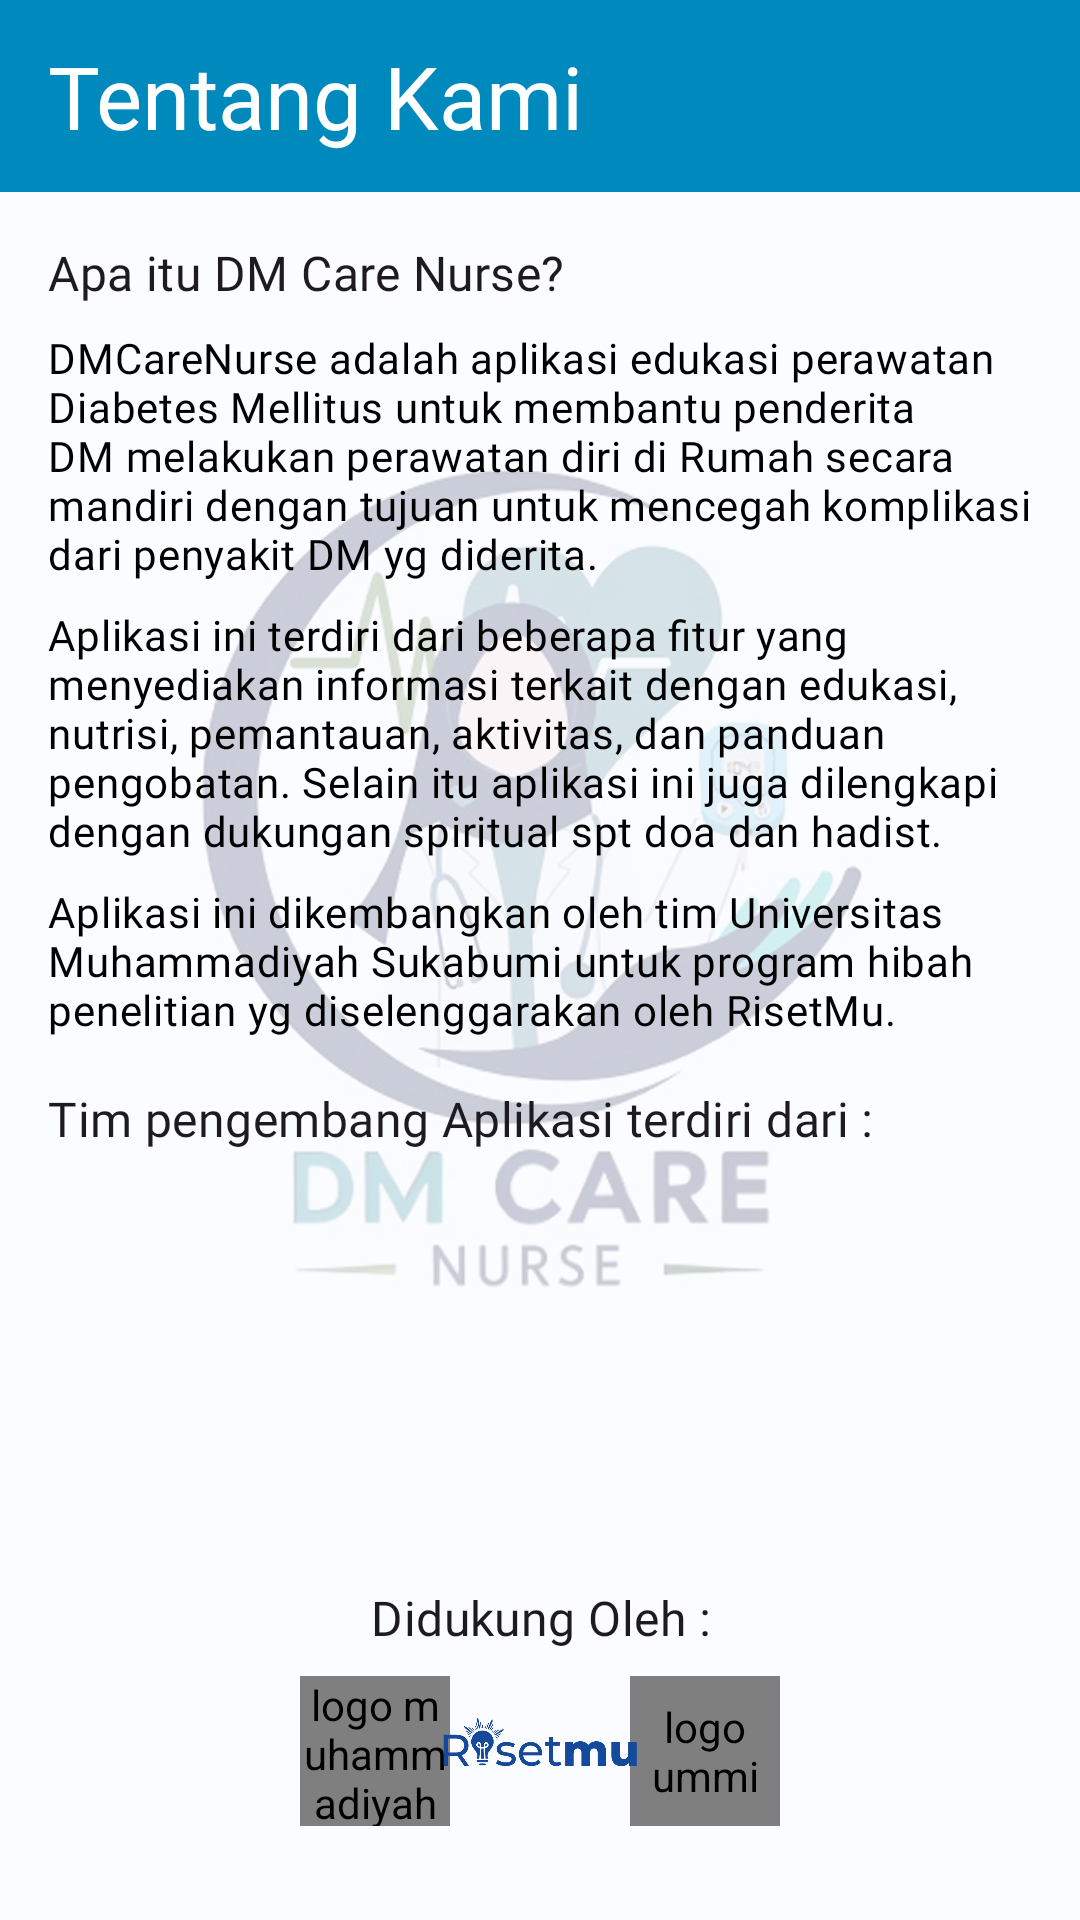

This screen was rendered from an Android layout file. Write that file and the resources it references.
<!-- AndroidManifest.xml: application theme Theme.MyApplication -->
<!-- res/layout/fragment_about.xml -->
<?xml version="1.0" encoding="utf-8"?>
<ScrollView xmlns:android="http://schemas.android.com/apk/res/android"
    xmlns:app="http://schemas.android.com/apk/res-auto"
    xmlns:tools="http://schemas.android.com/tools"
    android:layout_width="match_parent"
    android:layout_height="match_parent"
    android:background="@color/background"
    android:fillViewport="true"
    tools:context=".fragment.AboutFragment">

    <androidx.constraintlayout.widget.ConstraintLayout
        android:layout_width="match_parent"
        android:layout_height="wrap_content"
        android:background="@drawable/dm_care_transparent2">

        <com.google.android.material.appbar.AppBarLayout
            android:id="@+id/appBarLayout"
            android:layout_width="match_parent"
            android:layout_height="wrap_content"
            app:layout_constraintEnd_toEndOf="parent"
            app:layout_constraintStart_toStartOf="parent"
            app:layout_constraintTop_toTopOf="parent">

            <com.google.android.material.appbar.MaterialToolbar
                android:id="@+id/toolbar"
                android:layout_width="match_parent"
                android:layout_height="?attr/actionBarSize"
                android:background="@color/blue"
                app:title="@string/tentang_kami"
                app:titleTextAppearance="@style/ToolbarTitleText" />

        </com.google.android.material.appbar.AppBarLayout>

        <TextView
            android:id="@+id/textView4"
            android:layout_width="0dp"
            android:layout_height="wrap_content"
            android:layout_marginStart="16dp"
            android:layout_marginTop="16dp"
            android:fontFamily="@font/poppins_medium"
            android:text="@string/apa_itu_dmcarenurse"
            android:textAppearance="@style/TextAppearance.Material3.TitleMedium"
            app:layout_constraintStart_toStartOf="parent"
            app:layout_constraintTop_toBottomOf="@+id/appBarLayout" />

        <TextView
            android:id="@+id/textView5"
            android:layout_width="0dp"
            android:layout_height="wrap_content"
            android:layout_marginStart="16dp"
            android:layout_marginTop="8dp"
            android:layout_marginEnd="16dp"
            android:fontFamily="@font/poppins"
            android:text="@string/dmcarenurse_adalah_aplikasi_edukasi_perawatan_diabetes_mellitus_untuk_membantu_penderita_dm_melakukan_perawatan_diri_di_rumah_secara_mandiri_dengan_tujuan_untuk_mencegah_komplikasi_dari_penyakit_dm_yg_diderita"
            android:textAppearance="@style/TextAppearance.Material3.BodyMedium"
            android:textColor="@color/black"
            app:layout_constraintEnd_toEndOf="parent"
            app:layout_constraintStart_toStartOf="parent"
            app:layout_constraintTop_toBottomOf="@+id/textView4" />

        <TextView
            android:id="@+id/textView6"
            android:layout_width="0dp"
            android:layout_height="wrap_content"
            android:layout_marginStart="16dp"
            android:layout_marginTop="8dp"
            android:layout_marginEnd="16dp"
            android:fontFamily="@font/poppins"
            android:text="@string/aplikasi_ini_terdiri_dari_beberapa_fitur_yang_menyediakan_informasi_terkait_dgn_edukasi_nutrisi_pemantauan_aktivitas_dan_panduan_pengobatan_selain_itu_aplikasi_ini_juga_dilengkapi_dgn_dukungan_spiritual_spt_doa_dan_hadist"
            android:textAppearance="@style/TextAppearance.Material3.BodyMedium"
            android:textColor="@color/black"
            app:layout_constraintEnd_toEndOf="parent"
            app:layout_constraintStart_toStartOf="parent"
            app:layout_constraintTop_toBottomOf="@+id/textView5" />

        <TextView
            android:id="@+id/textView7"
            android:layout_width="0dp"
            android:layout_height="wrap_content"
            android:layout_marginStart="16dp"
            android:layout_marginTop="8dp"
            android:layout_marginEnd="16dp"
            android:fontFamily="@font/poppins"
            android:text="@string/aplikasi_ini_dikembangkan_oleh_tim_universitas_muhammadiyah_sukabumi_utk_program_hibah_penelitian_yg_diselenggarakan_oleh_risetmu"
            android:textAppearance="@style/TextAppearance.Material3.BodyMedium"
            android:textColor="@color/black"
            app:layout_constraintEnd_toEndOf="parent"
            app:layout_constraintStart_toStartOf="parent"
            app:layout_constraintTop_toBottomOf="@+id/textView6" />

        <TextView
            android:id="@+id/textView8"
            android:layout_width="0dp"
            android:layout_height="wrap_content"
            android:layout_marginStart="16dp"
            android:layout_marginTop="16dp"
            android:fontFamily="@font/poppins_medium"
            android:text="@string/tim_pengembang_aplikasi_terdiri_dari"
            android:textAppearance="@style/TextAppearance.Material3.TitleMedium"
            app:layout_constraintStart_toStartOf="parent"
            app:layout_constraintTop_toBottomOf="@+id/textView7" />

        <TextView
            android:id="@+id/list_pengembang"
            android:layout_width="0dp"
            android:layout_height="wrap_content"
            android:layout_marginStart="16dp"
            android:layout_marginTop="8dp"
            android:layout_marginEnd="16dp"
            android:fontFamily="@font/poppins"
            android:textAppearance="@style/TextAppearance.Material3.BodyMedium"
            app:layout_constraintEnd_toEndOf="parent"
            app:layout_constraintStart_toStartOf="parent"
            app:layout_constraintTop_toBottomOf="@+id/textView8"
            tools:text="@string/_1_gula_darah_sewaktu_200_mg_dl_n2_gula_darah_puasa_tidak_ada_masukan_makanan_kalori_dalam_10_jam_terakhir_126_mg_dl_n3_gula_plasma_2_jam_180_mg_dl" />

        <TextView
            android:id="@+id/textView9"
            android:layout_width="0dp"
            android:layout_height="wrap_content"
            android:layout_marginStart="16dp"
            android:layout_marginEnd="16dp"
            android:layout_marginBottom="8dp"
            android:fontFamily="@font/poppins_medium"
            android:text="@string/didukung_oleh"
            android:textAlignment="center"
            android:textAppearance="@style/TextAppearance.Material3.TitleMedium"
            app:layout_constraintBottom_toTopOf="@+id/imageView"
            app:layout_constraintEnd_toEndOf="parent"
            app:layout_constraintStart_toStartOf="parent"
            app:layout_constraintTop_toBottomOf="@+id/list_pengembang"
            app:layout_constraintVertical_bias="1.0" />

        <de.hdodenhof.circleimageview.CircleImageView
            android:id="@+id/circleImageView2"
            android:layout_width="50dp"
            android:layout_height="50dp"
            android:layout_marginStart="84dp"
            android:layout_marginTop="9dp"
            android:layout_marginBottom="32dp"
            android:contentDescription="@string/logo_muhammadiyah"
            android:src="@drawable/logo_muhammadiyah"
            app:layout_constraintBottom_toBottomOf="parent"
            app:layout_constraintStart_toStartOf="@+id/textView9"
            app:layout_constraintTop_toBottomOf="@+id/textView9" />

        <de.hdodenhof.circleimageview.CircleImageView
            android:id="@+id/circleImageView"
            android:layout_width="50dp"
            android:layout_height="50dp"
            android:layout_marginTop="9dp"
            android:layout_marginEnd="84dp"
            android:layout_marginBottom="32dp"
            android:contentDescription="@string/logo_ummi"
            android:src="@drawable/logo_ummi"
            app:layout_constraintBottom_toBottomOf="parent"
            app:layout_constraintEnd_toEndOf="@+id/textView9"
            app:layout_constraintTop_toBottomOf="@+id/textView9" />

        <ImageView
            android:id="@+id/imageView"
            android:layout_width="100dp"
            android:layout_height="50dp"
            android:layout_marginBottom="32dp"
            android:src="@drawable/logo_risetmu"
            android:contentDescription="@string/logo_riset_mu"
            app:layout_constraintBottom_toBottomOf="parent"
            app:layout_constraintEnd_toStartOf="@+id/circleImageView"
            app:layout_constraintStart_toEndOf="@+id/circleImageView2" />
    </androidx.constraintlayout.widget.ConstraintLayout>
</ScrollView>
<!-- resources referenced by this layout -->
<resources>
  <color name="background">#FAFCFF</color>
  <color name="black">#FF000000</color>
  <color name="blue">#0089BD</color>
  <!-- drawable dm_care_transparent2: png bitmap (drawable, 262589 bytes) -->
  <!-- drawable logo_risetmu: png bitmap (drawable, 31647 bytes) -->
  <string name="_1_gula_darah_sewaktu_200_mg_dl_n2_gula_darah_puasa_tidak_ada_masukan_makanan_kalori_dalam_10_jam_terakhir_126_mg_dl_n3_gula_plasma_2_jam_180_mg_dl">1. Gula darah sewaktu &gt; 200 mg/dl\n2. Gula darah puasa (tidak ada masukan makanan/kalori dalam 10 jam terakhir) &gt; 126 mg/dl\n3. Gula plasma 2 jam &gt; 180 mg/dl</string>
  <string name="apa_itu_dmcarenurse">Apa itu DM Care Nurse?</string>
  <string name="aplikasi_ini_dikembangkan_oleh_tim_universitas_muhammadiyah_sukabumi_utk_program_hibah_penelitian_yg_diselenggarakan_oleh_risetmu">Aplikasi ini dikembangkan oleh tim Universitas Muhammadiyah Sukabumi untuk program hibah penelitian yg diselenggarakan oleh RisetMu.</string>
  <string name="aplikasi_ini_terdiri_dari_beberapa_fitur_yang_menyediakan_informasi_terkait_dgn_edukasi_nutrisi_pemantauan_aktivitas_dan_panduan_pengobatan_selain_itu_aplikasi_ini_juga_dilengkapi_dgn_dukungan_spiritual_spt_doa_dan_hadist">Aplikasi ini terdiri dari beberapa fitur yang menyediakan informasi terkait dengan edukasi, nutrisi, pemantauan, aktivitas, dan panduan pengobatan. Selain itu aplikasi ini juga dilengkapi dengan dukungan spiritual spt doa dan hadist.</string>
  <string name="didukung_oleh">Didukung Oleh :</string>
  <string name="dmcarenurse_adalah_aplikasi_edukasi_perawatan_diabetes_mellitus_untuk_membantu_penderita_dm_melakukan_perawatan_diri_di_rumah_secara_mandiri_dengan_tujuan_untuk_mencegah_komplikasi_dari_penyakit_dm_yg_diderita">DMCareNurse adalah aplikasi edukasi perawatan Diabetes Mellitus untuk membantu penderita DM melakukan perawatan diri di Rumah secara mandiri dengan tujuan untuk mencegah komplikasi dari penyakit DM yg diderita.</string>
  <string name="logo_muhammadiyah">logo muhammadiyah</string>
  <string name="logo_riset_mu">logo riset mu</string>
  <string name="logo_ummi">logo ummi</string>
  <string name="tentang_kami">Tentang Kami</string>
  <string name="tim_pengembang_aplikasi_terdiri_dari">Tim pengembang Aplikasi terdiri dari :</string>
  <style name="ToolbarTitleText" parent="TextAppearance.Widget.AppCompat.Toolbar.Title">
          <item name="android:forceDarkAllowed" tools:targetApi="q">false</item>
          <item name="android:fontFamily">@font/poppins_medium</item>
          <item name="android:textSize">29sp</item>
          <item name="android:textColor">@color/white</item>
      </style>
  <style name="Theme.MyApplication" parent="Base.Theme.MyApplication">
          <item name="android:statusBarColor">@color/background</item>
          <item name="android:windowLightStatusBar">true</item>
      </style>
  <color name="white">#FFFFFFFF</color>
  <style name="Base.Theme.MyApplication" parent="Theme.Material3.DayNight.NoActionBar">
          
          
          <item name="android:forceDarkAllowed" tools:targetApi="q">false</item>
      </style>
</resources>
